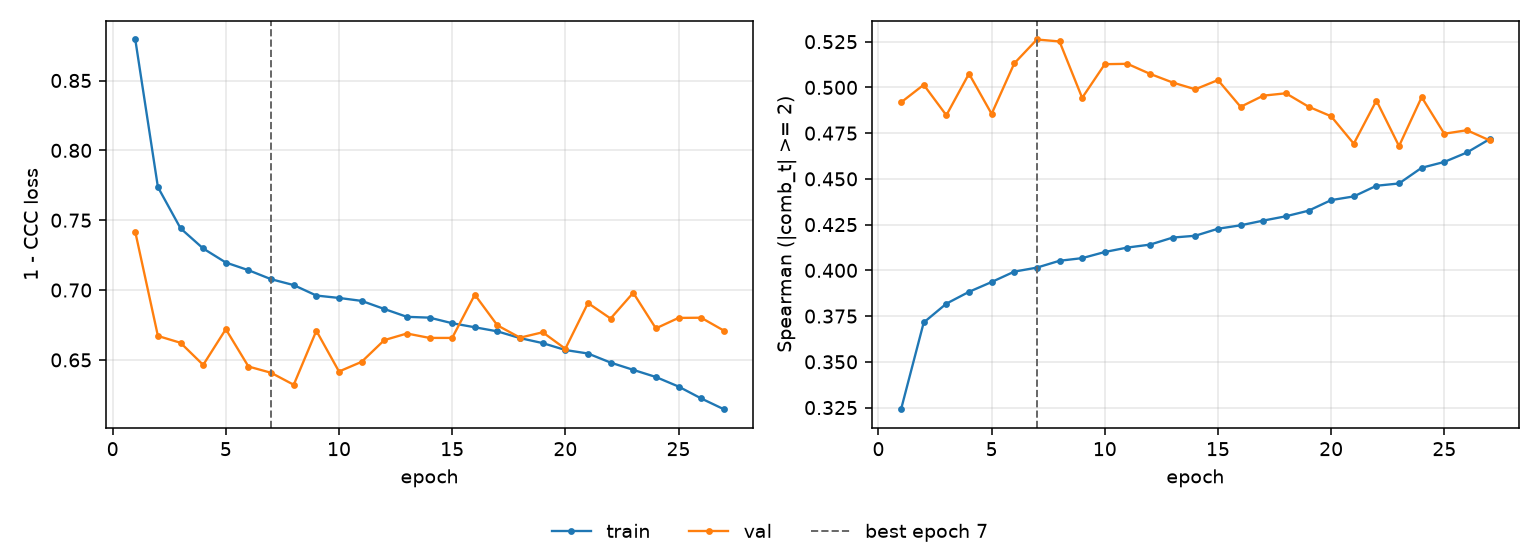

Source data for this figure (header and first rows):
epoch, tr_loss, vl_loss, tr_sp, vl_sp, is_best
1, 0.8794, 0.7416, 0.3241, 0.4918, False
2, 0.7737, 0.6671, 0.3715, 0.5014, False
3, 0.7442, 0.6622, 0.3818, 0.4848, False
4, 0.7297, 0.6464, 0.3883, 0.5075, False
5, 0.7197, 0.672, 0.3936, 0.4855, False
6, 0.7142, 0.6453, 0.3993, 0.5131, False
7, 0.7078, 0.6408, 0.4015, 0.5262, True
8, 0.7036, 0.6322, 0.4052, 0.5251, False
9, 0.6961, 0.6708, 0.4067, 0.4943, False
10, 0.6944, 0.6417, 0.41, 0.5127, False
11, 0.6922, 0.6486, 0.4125, 0.5129, False
12, 0.6865, 0.6642, 0.4141, 0.5074, False
13, 0.6808, 0.6689, 0.4179, 0.5027, False
14, 0.6803, 0.6657, 0.4189, 0.499, False
15, 0.6763, 0.6657, 0.4227, 0.504, False
16, 0.6734, 0.6967, 0.4246, 0.4894, False
17, 0.6704, 0.6747, 0.4272, 0.4955, False
18, 0.6656, 0.6659, 0.4296, 0.4968, False
19, 0.662, 0.6698, 0.4326, 0.4895, False
20, 0.6571, 0.658, 0.4384, 0.4842, False
21, 0.6546, 0.6907, 0.4404, 0.4692, False
22, 0.6481, 0.6796, 0.4462, 0.4928, False
23, 0.6429, 0.698, 0.4475, 0.4679, False
24, 0.6378, 0.6726, 0.4561, 0.4947, False
25, 0.6309, 0.6801, 0.4593, 0.4747, False
26, 0.6224, 0.6802, 0.4644, 0.4766, False
27, 0.6147, 0.671, 0.4717, 0.4711, False
